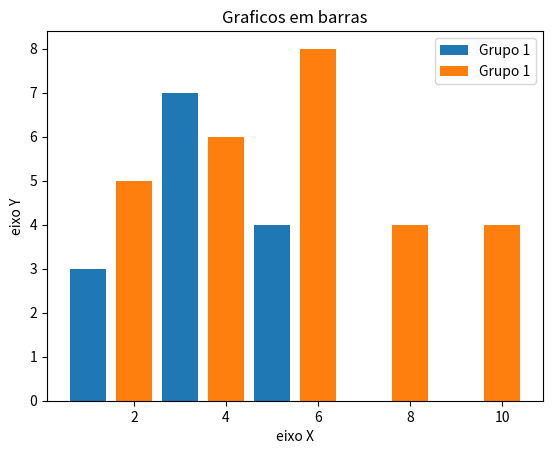

Write Python code to recreate this figure.
#importacões de libs
import matplotlib.pyplot as plt

#variaveis
x1 = [1, 2, 3, 4, 5]
y1 = [3, 4, 7, 2, 4]

x2 = [2, 4, 6, 8, 10]
y2 = [5, 6, 8, 4, 4]

titulo = "Graficos em barras"
eixox = "eixo X"
eixoy = "eixo Y"

#legendas
plt.title(titulo)
plt.xlabel(eixox)
plt.ylabel(eixoy)

#utlizando o bar para criar graficos em barras
plt.bar(x1, y1, label = "Grupo 1") # colocando a legenda das cores
plt.bar(x2, y2, label = "Grupo 1")
plt.legend() #mostrando a leganda no gráfico

#mostrando o grafico
plt.show()
plt.savefig(r"graficos\grafico_barras.png", dpi = 300) #imagem em alta resolução